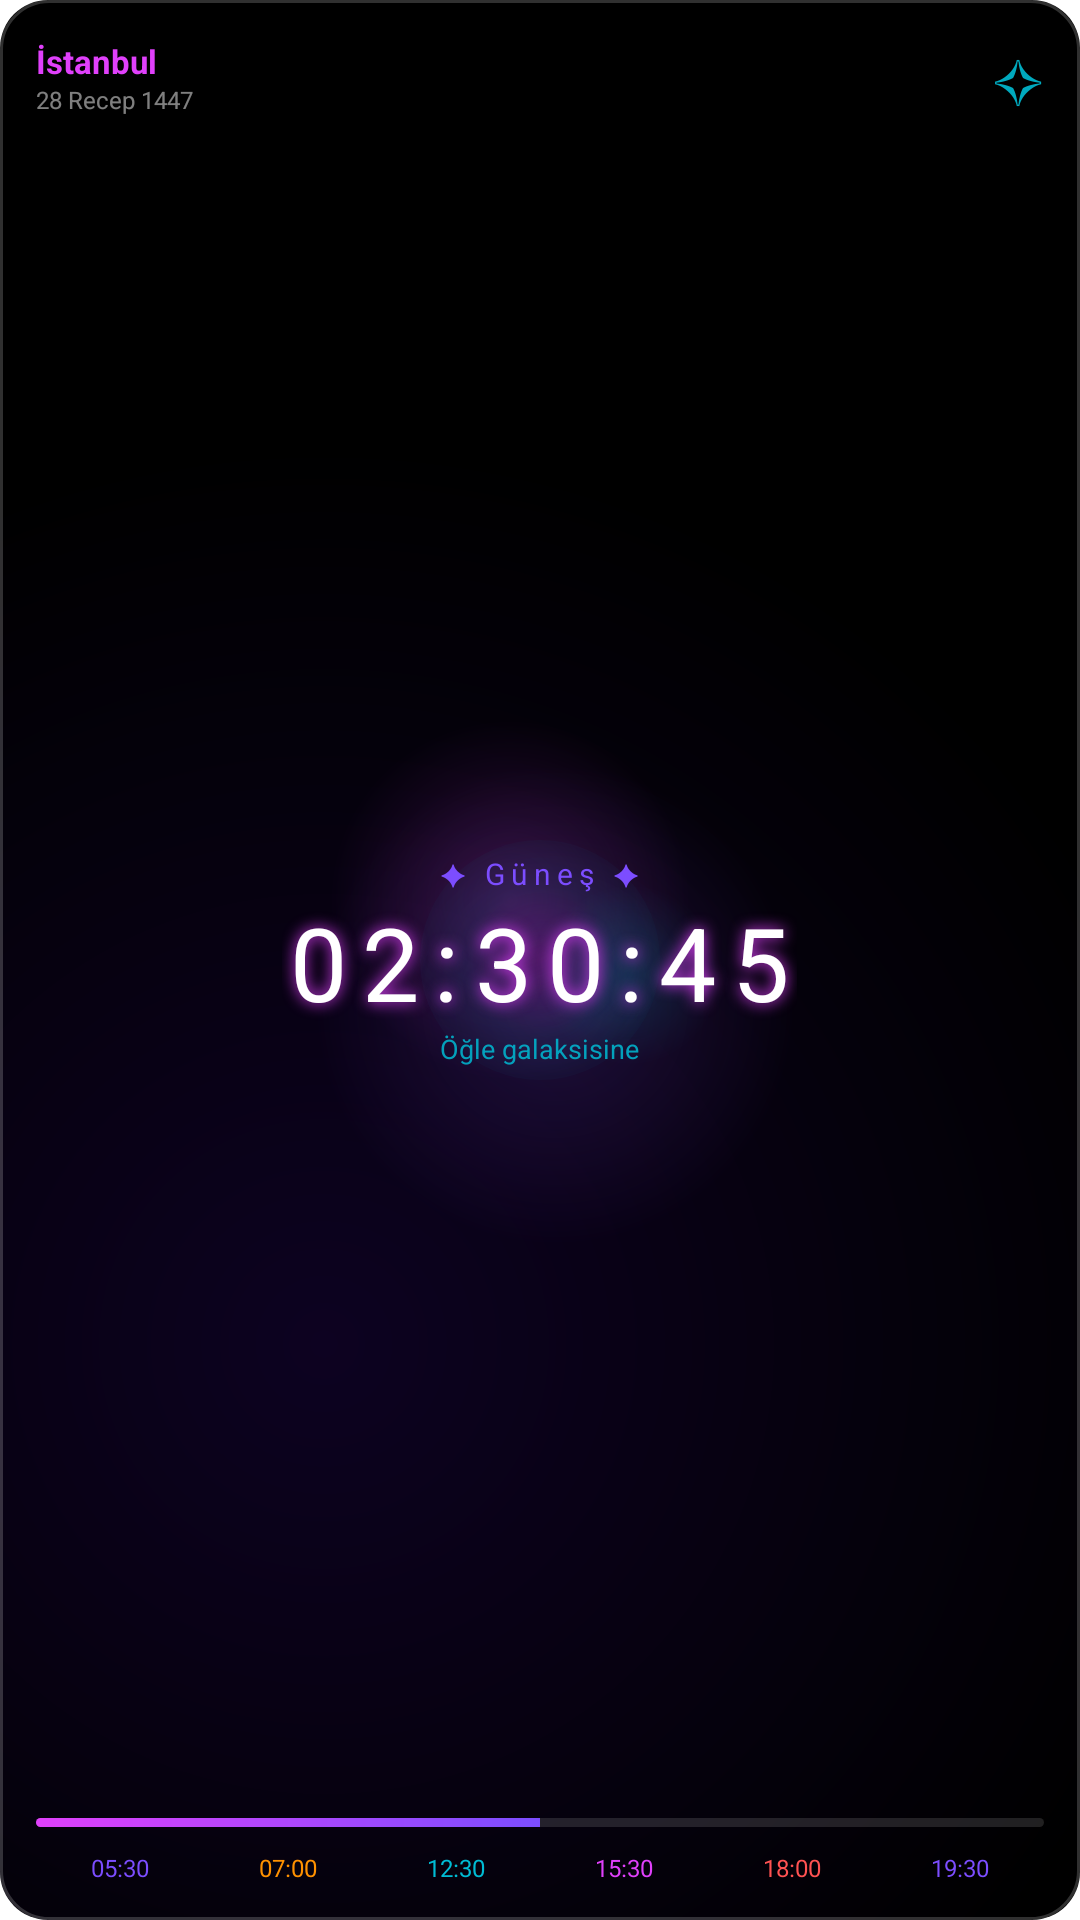

Produce the Android XML layout that renders to this screen, including the resource entries it uses.
<!-- AndroidManifest.xml: fallback theme Theme.MaterialComponents.DayNight.NoActionBar -->
<!-- res/layout/widget_cosmic.xml -->
<?xml version="1.0" encoding="utf-8"?>
<RelativeLayout xmlns:android="http://schemas.android.com/apk/res/android"
    android:id="@+id/widget_root"
    android:layout_width="match_parent"
    android:layout_height="match_parent"
    android:background="@drawable/widget_bg_cosmic"
    android:padding="12dp">

    
    <View
        android:layout_width="80dp"
        android:layout_height="80dp"
        android:layout_centerInParent="true"
        android:background="@drawable/glow_cosmic"
        android:alpha="0.5" />

    
    <LinearLayout
        android:id="@+id/layout_top"
        android:layout_width="match_parent"
        android:layout_height="wrap_content"
        android:layout_alignParentTop="true"
        android:orientation="horizontal"
        android:gravity="center_vertical">

        <LinearLayout
            android:layout_width="0dp"
            android:layout_height="wrap_content"
            android:layout_weight="1"
            android:orientation="vertical">

            <TextView
                android:id="@+id/tv_konum"
                android:layout_width="wrap_content"
                android:layout_height="wrap_content"
                android:text="İstanbul"
                android:textColor="#E040FB"
                android:textSize="11sp"
                android:textStyle="bold"
                android:maxLines="1" />

            <TextView
                android:id="@+id/tv_hicri"
                android:layout_width="wrap_content"
                android:layout_height="wrap_content"
                android:text="28 Recep 1447"
                android:textColor="#FFFFFF"
                android:textSize="8sp"
                android:alpha="0.5" />

        </LinearLayout>

        
        <TextView
            android:layout_width="wrap_content"
            android:layout_height="wrap_content"
            android:text="✧"
            android:textColor="#00BCD4"
            android:textSize="20sp"
            android:alpha="0.9" />

    </LinearLayout>

    
    <LinearLayout
        android:id="@+id/layout_center"
        android:layout_width="match_parent"
        android:layout_height="wrap_content"
        android:layout_centerInParent="true"
        android:orientation="vertical"
        android:gravity="center">

        
        <TextView
            android:id="@+id/tv_mevcut_vakit"
            android:layout_width="wrap_content"
            android:layout_height="wrap_content"
            android:text="✦ Güneş ✦"
            android:textColor="#7C4DFF"
            android:textSize="10sp"
            android:letterSpacing="0.2" />

        
        <TextView
            android:id="@+id/tv_geri_sayim"
            android:layout_width="wrap_content"
            android:layout_height="wrap_content"
            android:text="02:30:45"
            android:textColor="#FFFFFF"
            android:textSize="34sp"
            android:textStyle="bold"
            android:fontFamily="sans-serif-thin"
            android:letterSpacing="0.15"
            android:shadowColor="#E040FB"
            android:shadowDx="0"
            android:shadowDy="0"
            android:shadowRadius="12" />

        
        <TextView
            android:id="@+id/tv_sonraki_vakit"
            android:layout_width="wrap_content"
            android:layout_height="wrap_content"
            android:text="Öğle galaksisine"
            android:textColor="#00BCD4"
            android:textSize="9sp"
            android:alpha="0.85" />

    </LinearLayout>

    
    <LinearLayout
        android:layout_width="match_parent"
        android:layout_height="wrap_content"
        android:layout_alignParentBottom="true"
        android:orientation="vertical">

        
        <ProgressBar
            android:id="@+id/progress_ecir"
            style="?android:attr/progressBarStyleHorizontal"
            android:layout_width="match_parent"
            android:layout_height="3dp"
            android:layout_marginBottom="8dp"
            android:progress="50"
            android:max="100"
            android:progressDrawable="@drawable/progress_cosmic" />

        
        <LinearLayout
            android:layout_width="match_parent"
            android:layout_height="wrap_content"
            android:orientation="horizontal"
            android:gravity="center">

            <TextView
                android:id="@+id/tv_imsak"
                android:layout_width="0dp"
                android:layout_height="wrap_content"
                android:layout_weight="1"
                android:text="05:30"
                android:textColor="#7C4DFF"
                android:textSize="8sp"
                android:gravity="center" />

            <TextView
                android:id="@+id/tv_gunes"
                android:layout_width="0dp"
                android:layout_height="wrap_content"
                android:layout_weight="1"
                android:text="07:00"
                android:textColor="#FF9100"
                android:textSize="8sp"
                android:gravity="center" />

            <TextView
                android:id="@+id/tv_ogle"
                android:layout_width="0dp"
                android:layout_height="wrap_content"
                android:layout_weight="1"
                android:text="12:30"
                android:textColor="#00BCD4"
                android:textSize="8sp"
                android:gravity="center" />

            <TextView
                android:id="@+id/tv_ikindi"
                android:layout_width="0dp"
                android:layout_height="wrap_content"
                android:layout_weight="1"
                android:text="15:30"
                android:textColor="#E040FB"
                android:textSize="8sp"
                android:gravity="center" />

            <TextView
                android:id="@+id/tv_aksam"
                android:layout_width="0dp"
                android:layout_height="wrap_content"
                android:layout_weight="1"
                android:text="18:00"
                android:textColor="#FF5252"
                android:textSize="8sp"
                android:gravity="center" />

            <TextView
                android:id="@+id/tv_yatsi"
                android:layout_width="0dp"
                android:layout_height="wrap_content"
                android:layout_weight="1"
                android:text="19:30"
                android:textColor="#7C4DFF"
                android:textSize="8sp"
                android:gravity="center" />

        </LinearLayout>

    </LinearLayout>

</RelativeLayout>
<!-- resources referenced by this layout -->
<resources>
  <!-- drawable glow_cosmic (drawable) -->
  <?xml version="1.0" encoding="utf-8"?>
  <shape xmlns:android="http://schemas.android.com/apk/res/android"
      android:shape="oval">
      <gradient
          android:type="radial"
          android:gradientRadius="50dp"
          android:startColor="#50E040FB"
          android:centerColor="#2500BCD4"
          android:endColor="#00000000" />
  </shape>
  <!-- drawable progress_cosmic (drawable) -->
  <?xml version="1.0" encoding="utf-8"?>
  <layer-list xmlns:android="http://schemas.android.com/apk/res/android">
      
      <item android:id="@android:id/background">
          <shape>
              <corners android:radius="4dp" />
              <solid android:color="#20FFFFFF" />
          </shape>
      </item>
      
      <item android:id="@android:id/progress">
          <clip>
              <shape>
                  <corners android:radius="4dp" />
                  <gradient
                      android:angle="0"
                      android:startColor="#E040FB"
                      android:centerColor="#7C4DFF"
                      android:endColor="#00BCD4" />
              </shape>
          </clip>
      </item>
  </layer-list>
  <!-- drawable widget_bg_cosmic (drawable) -->
  <?xml version="1.0" encoding="utf-8"?>
  <layer-list xmlns:android="http://schemas.android.com/apk/res/android">
      
      <item>
          <shape android:shape="rectangle">
              <corners android:radius="16dp" />
              <gradient
                  android:type="radial"
                  android:gradientRadius="300dp"
                  android:centerX="0.3"
                  android:centerY="0.7"
                  android:startColor="#0D0221"
                  android:endColor="#000000" />
          </shape>
      </item>
      
      
      <item android:left="10dp" android:top="30dp">
          <shape android:shape="oval">
              <size android:width="100dp" android:height="60dp" />
              <gradient
                  android:type="radial"
                  android:gradientRadius="80dp"
                  android:startColor="#40673AB7"
                  android:endColor="#00000000" />
          </shape>
      </item>
      
      
      <item android:right="20dp" android:bottom="40dp">
          <shape android:shape="oval">
              <size android:width="80dp" android:height="50dp" />
              <gradient
                  android:type="radial"
                  android:gradientRadius="60dp"
                  android:startColor="#30E040FB"
                  android:endColor="#00000000" />
          </shape>
      </item>
      
      
      <item android:left="60dp" android:top="10dp">
          <shape android:shape="oval">
              <size android:width="40dp" android:height="40dp" />
              <gradient
                  android:type="radial"
                  android:gradientRadius="30dp"
                  android:startColor="#2500BCD4"
                  android:endColor="#00000000" />
          </shape>
      </item>
      
      
      <item>
          <shape android:shape="rectangle">
              <corners android:radius="16dp" />
              <stroke
                  android:width="1dp"
                  android:color="#30FFFFFF" />
          </shape>
      </item>
  </layer-list>
</resources>
